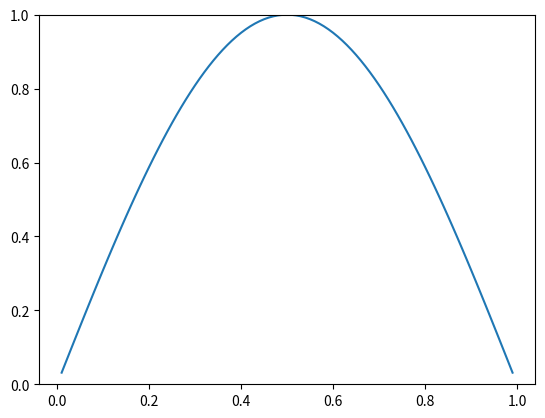

Write Python code to recreate this figure.
import numpy as np
import scipy
from matplotlib.animation import FuncAnimation
import matplotlib.pyplot as plt

alpha = 0
beta = 0
L = 1
D = 0.1
N = 100
dt = 0.1
Nt = 1000
C = (dt * D) / (dt**2)

x = np.linspace(0, L, N + 1)
u = np.empty((Nt, N - 1))
u[0, :] = np.sin(np.pi * x[1:-1])

k = [np.ones(N - 2), -2 * np.ones(N - 1), np.ones(N - 2)]
offset = [-1, 0, 1]
A_DD = scipy.sparse.diags(k, offset).toarray()
b_DD = np.zeros((N - 1, 1)).squeeze()
b_DD[0] = alpha
b_DD[-1] = beta

for i in range(1, Nt):
    A = np.eye(*A_DD.shape) - (C / 2) * A_DD
    b = (np.eye(*A_DD.shape) + (C / 2) * A_DD) @ u[i - 1, :] + C * b_DD
    u[i, :] = np.linalg.solve(A, b)


fig, ax = plt.subplots()
ax.set_ylim([0, np.amax(u)])
(line1,) = ax.plot(x[1:-1], u[0, :])


def update(frame):
    line1.set_data(x[1:-1], u[frame, :])
    return (line1,)


ani = FuncAnimation(fig, update, frames=range(u.shape[0]), interval=1)

plt.show()
